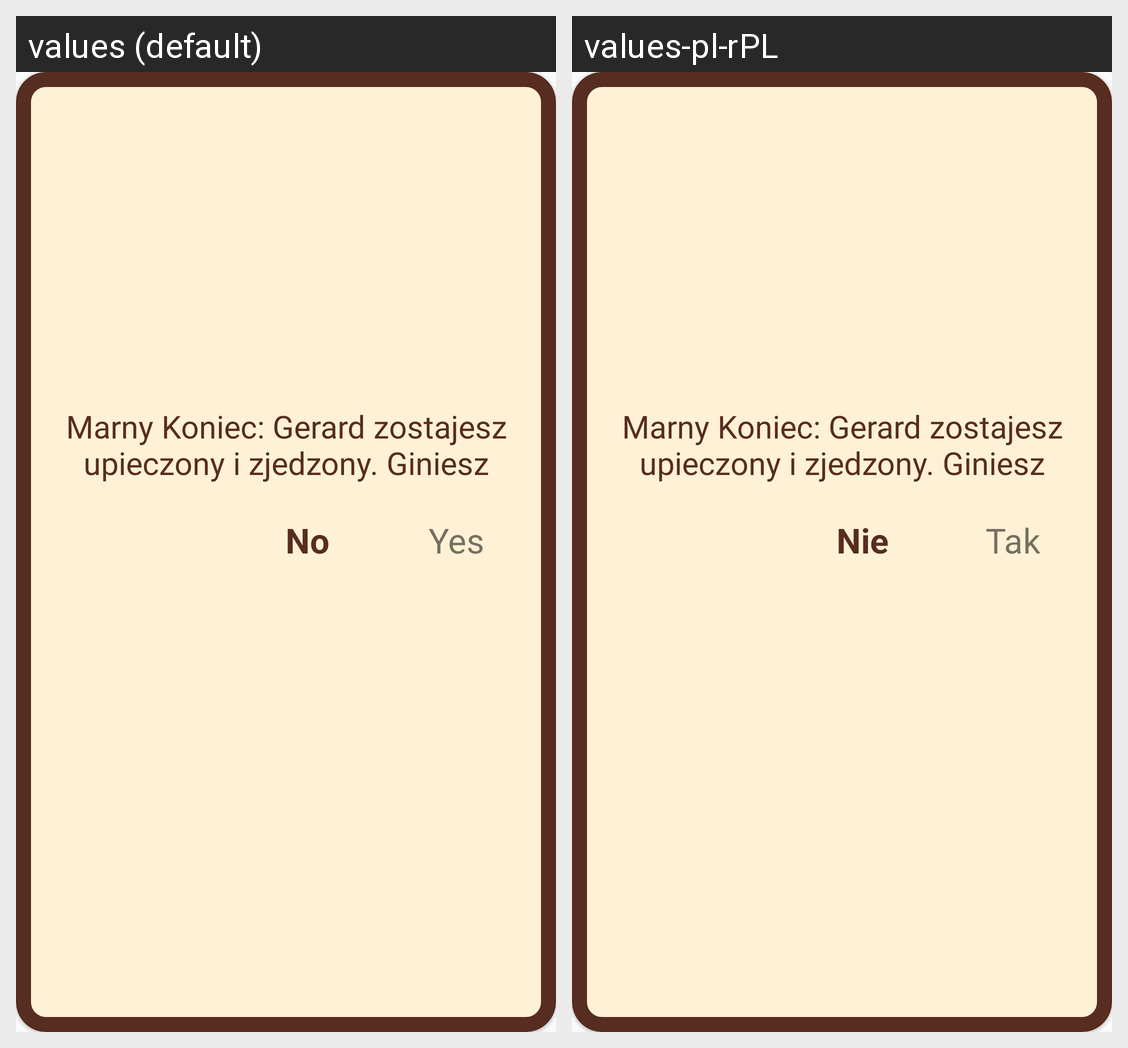

For this localized Android screen grid, give each drawn string resource with its value in every locale shown.
Android screen res/layout/dialog_death.xml rendered under 2 locales, left to right: values (default), values-pl-rPL. Device: Nexus 5 (rendered at 1080×1920; each locale shown at half size, 540×960, under a caption strip naming it); theme AppTheme.
Strings drawn on this screen, with the default value and each locale's value (text and hints the layout hard-codes, and strings that could not be matched under every locale, appear in the picture but are not listed):

no
  values: No
  values-pl-rPL: Nie

yes
  values: Yes
  values-pl-rPL: Tak
